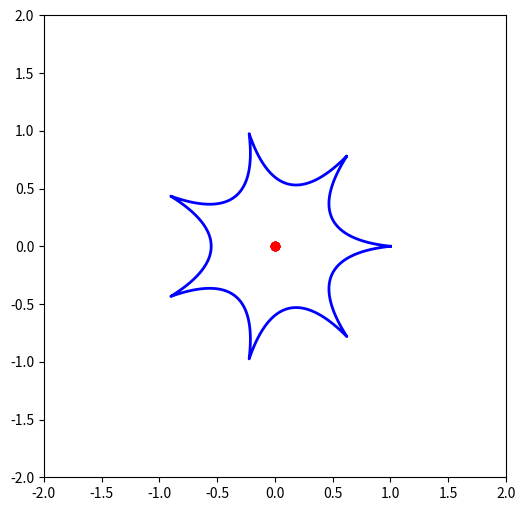

This figure's Python source:
import numpy as np
import matplotlib.pyplot as plt
from scipy.signal.windows import cosine


# Function to create a quadratic Bézier curve with three control points
def bezier_curve(t, P0, P1, P2):
    return (1 - t) ** 2 * P0 + 2 * (1 - t) * t * P1 + t ** 2 * P2


# Function to create one arm of the star using a quadratic Bézier curve
def create_star_arm(center, radius, curve_control, num_points, startAngle,num_curve_points,asymmetry,isArmAsymetric):
    centerx = center[0]
    centery = center[1]
    angle = 2 * np.pi / num_points

    P0 = np.array([centerx + radius*np.cos(startAngle)  , centery + radius*np.sin(startAngle) ])  # Inner tip of the arm
    P2 = np.array([centerx + radius*np.cos(startAngle+angle) ,centery + radius*np.sin(startAngle+angle)])  # Outer tip of the arm (on the positive x-axis)

    control_point_distance = curve_control * radius  # Controls the curvature

    M = (P0 + P2) / 2
    direction = M - center
    norm = np.linalg.norm(direction) #length of direction vector
    if norm != 0:
        direction /= norm  # Normalize the direction vector
    P1 = M - direction * control_point_distance

    if (asymmetry!=0) and (np.mod(isArmAsymetric,2)==0) and (np.mod(num_points,2)==0):
        pDirection = P0-center
        P0 = P0 + (pDirection * asymmetry)
    elif (asymmetry!=0) and (np.mod(isArmAsymetric,2)!=0) and (np.mod(num_points,2)==0):
        pDirection = P2 - center
        P2 = P2 + (pDirection * asymmetry)

        # Generate the Bézier curve points for the arm
    t_values = np.linspace(0, 1, num_curve_points)
    arm_points = np.array([bezier_curve(t, P0, P1, P2) for t in t_values])
    plt.scatter(center[0], center[1], color='red', label='Center')
    return arm_points

def rotation_matrix(theta):
    """ Return the 2D rotation matrix for an angle theta in degrees """
    theta_rad = np.deg2rad(theta)
    return np.array([
        [np.cos(theta_rad), -np.sin(theta_rad)],
        [np.sin(theta_rad), np.cos(theta_rad)]
    ])

def rotate_points(points, theta):
    """ Rotate a set of 2D points by theta degrees """
    rot_matrix = rotation_matrix(theta)
    return np.dot(points, rot_matrix.T)

# Function to plot the star with curved edges using quadratic Bézier curves
def create_curved_star(num_points, center, radius, curve_control, num_curve_points,isAsymetric):
    # Set up the plot
    plt.figure(figsize=(6, 6))
    ax = plt.gca()
    ax.set_aspect('equal')
    ax.set_xlim(-2, 2)
    ax.set_ylim(-2, 2)

    star_points = []
    # Generate and plot each arm of the star using Bézier curves
    for i in range(num_points):
        isArmAsymetric=i
        angle = 2 * np.pi * i / num_points
        arm_points = create_star_arm(center, radius, curve_control,num_points,angle,num_curve_points,isAsymetric,isArmAsymetric)
        star_points.extend(arm_points)

    star_points = np.array(star_points) # Convert star_points to a numpy array for plotting
    return star_points


# Plot a star with 5 arms, curved edges using quadratic Bézier curves
star_points = create_curved_star(7, (0, 0), 1, 0.7, 100,0.5)
plt.plot(star_points[:, 0], star_points[:, 1], 'b', lw=2) # Plot all points as a single object
plt.grid(False)
plt.show()
"""
plt.figure(figsize=(6, 6))
ax = plt.gca()
ax.set_aspect('equal')
ax.set_xlim(-2, 2)
ax.set_ylim(-2, 2)
arm_points =create_star_arm((0,0),1,0.5,6,0,100)
# Plot the star arm
plt.plot(arm_points[:, 0], arm_points[:, 1], '-o')

plt.show()
"""